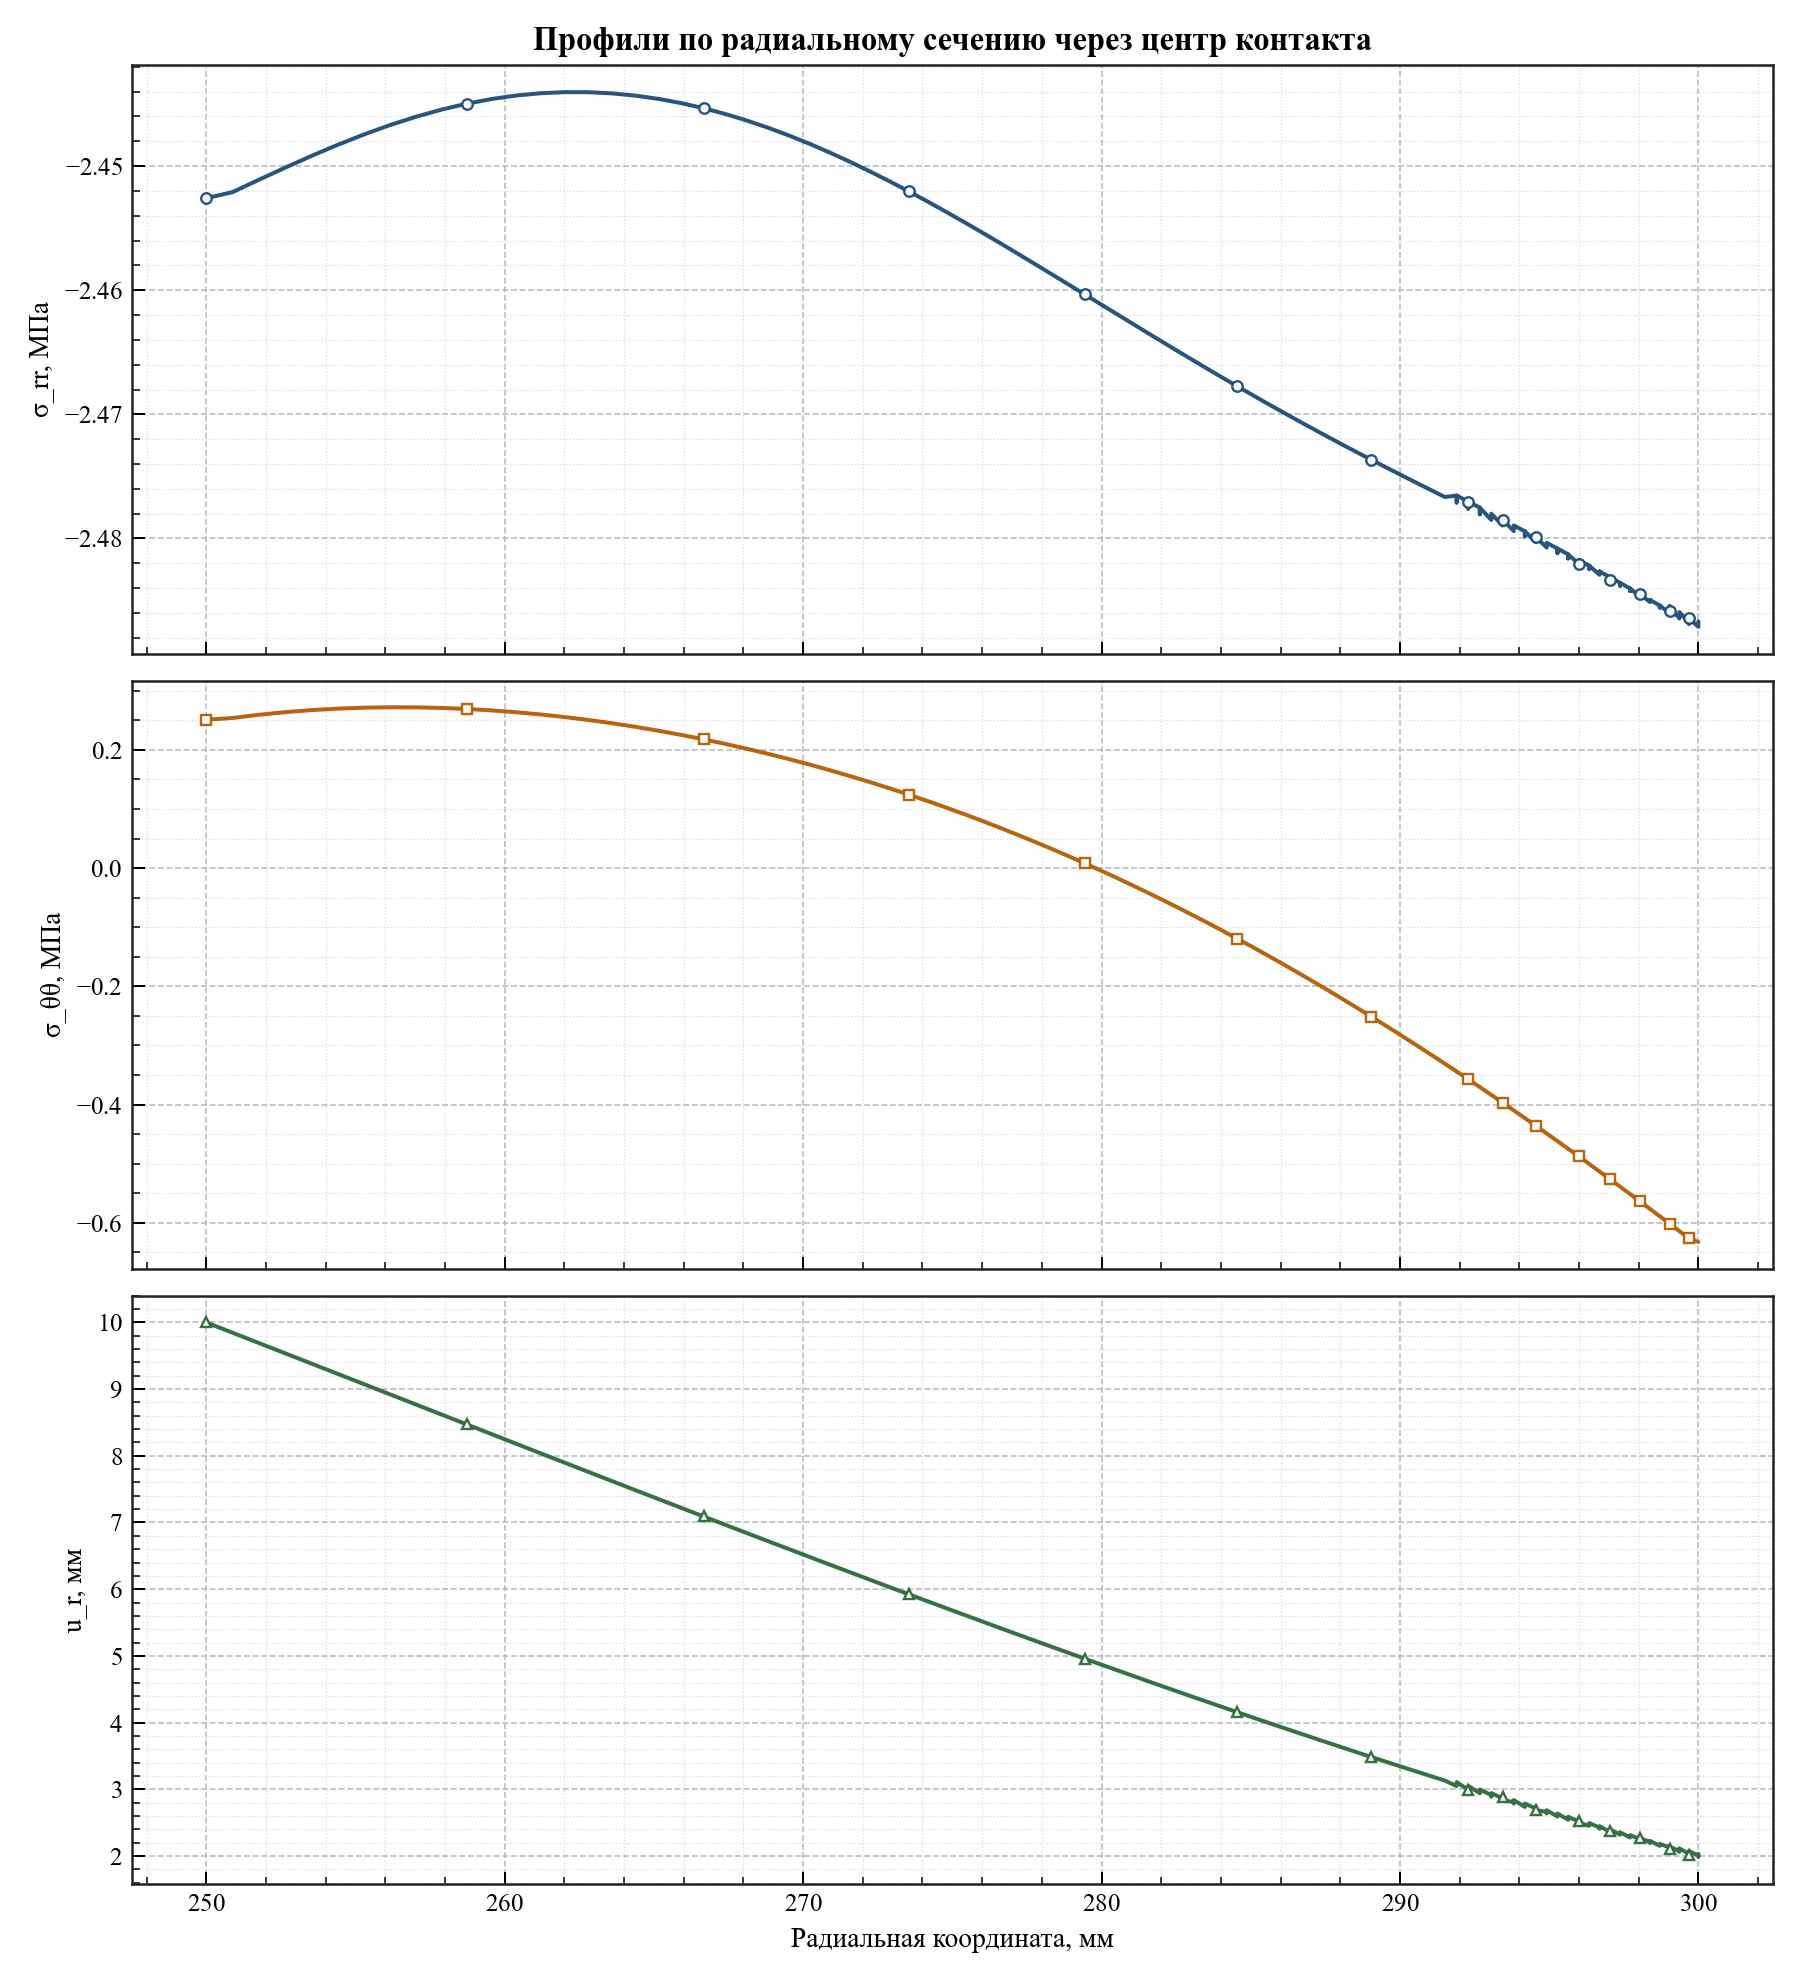

The table this chart was drawn from, first rows:
radius_мм, relative_angle_deg, sigma_rr_mpa, sigma_tt_mpa, radial_displacement_мм
250, -4.579998741307465e-13, -2.453, 0.2509, 10
250.9, -4.579998741307465e-13, -2.452, 0.2539, 9.845
251.8, -4.579998741307465e-13, -2.451, 0.2594, 9.69
252.7, -4.579998741307465e-13, -2.45, 0.2638, 9.535
253.5, -4.579998741307465e-13, -2.449, 0.2673, 9.38
254.4, -4.579998741307465e-13, -2.448, 0.2697, 9.226
255.3, -4.579998741307465e-13, -2.447, 0.2713, 9.072
256.2, -4.579998741307465e-13, -2.447, 0.272, 8.92
257, -4.579998741307465e-13, -2.446, 0.2718, 8.769
257.9, -4.579998741307465e-13, -2.445, 0.2709, 8.619
258.7, -4.579998741307465e-13, -2.445, 0.2691, 8.47
259.6, -4.579998741307465e-13, -2.445, 0.2667, 8.324
260.4, -4.579998741307465e-13, -2.444, 0.2636, 8.179
261.2, -4.579998741307465e-13, -2.444, 0.2598, 8.035
262, -4.0711099922733015e-13, -2.444, 0.2554, 7.894
262.8, -4.0711099922733015e-13, -2.444, 0.2504, 7.755
263.6, -4.0711099922733015e-13, -2.444, 0.2449, 7.618
264.4, -4.0711099922733015e-13, -2.444, 0.2388, 7.482
265.2, -4.0711099922733015e-13, -2.445, 0.2323, 7.349
265.9, -4.0711099922733015e-13, -2.445, 0.2252, 7.219
266.7, -4.0711099922733015e-13, -2.445, 0.2178, 7.09
267.4, -4.0711099922733015e-13, -2.446, 0.2099, 6.964
268.1, -4.0711099922733015e-13, -2.446, 0.2017, 6.84
268.8, -4.0711099922733015e-13, -2.447, 0.1931, 6.718
269.5, -4.0711099922733015e-13, -2.448, 0.1841, 6.598
270.2, -4.0711099922733015e-13, -2.448, 0.1749, 6.48
270.9, -4.0711099922733015e-13, -2.449, 0.1653, 6.365
271.6, -4.0711099922733015e-13, -2.45, 0.1555, 6.251
272.2, -4.0711099922733015e-13, -2.45, 0.1453, 6.14
272.9, -3.562221243239139e-13, -2.451, 0.135, 6.031
273.5, -3.562221243239139e-13, -2.452, 0.1243, 5.924
274.2, -3.562221243239139e-13, -2.453, 0.1135, 5.819
274.8, -3.562221243239139e-13, -2.454, 0.1025, 5.716
275.4, -3.562221243239139e-13, -2.455, 0.09125, 5.615
276, -3.562221243239139e-13, -2.455, 0.07984, 5.516
276.6, -3.562221243239139e-13, -2.456, 0.06826, 5.418
277.2, -3.562221243239139e-13, -2.457, 0.05653, 5.323
277.8, -3.562221243239139e-13, -2.458, 0.04464, 5.229
278.3, -3.562221243239139e-13, -2.459, 0.03262, 5.137
278.9, -3.053332494204976e-13, -2.46, 0.02047, 5.047
279.4, -3.053332494204976e-13, -2.46, 0.008204, 4.958
280, -3.053332494204976e-13, -2.461, -0.004174, 4.871
280.5, -3.053332494204976e-13, -2.462, -0.01665, 4.786
281, -3.053332494204976e-13, -2.463, -0.02923, 4.702
281.6, -3.053332494204976e-13, -2.463, -0.04189, 4.619
282.1, -3.053332494204976e-13, -2.464, -0.05463, 4.538
282.6, -3.053332494204976e-13, -2.465, -0.06744, 4.459
283.1, -3.053332494204976e-13, -2.466, -0.08032, 4.381
283.6, -3.053332494204976e-13, -2.466, -0.09326, 4.305
284.1, -2.5444437451708134e-13, -2.467, -0.1062, 4.229
284.5, -2.5444437451708134e-13, -2.468, -0.1193, 4.155
285, -2.5444437451708134e-13, -2.468, -0.1324, 4.083
285.5, -2.5444437451708134e-13, -2.469, -0.1455, 4.011
286, -2.5444437451708134e-13, -2.47, -0.1587, 3.941
286.4, -2.5444437451708134e-13, -2.47, -0.1718, 3.872
286.9, -2.5444437451708134e-13, -2.471, -0.1851, 3.805
287.3, -2.5444437451708134e-13, -2.471, -0.1983, 3.738
287.8, -2.5444437451708134e-13, -2.472, -0.2115, 3.673
288.2, -2.0355549961366507e-13, -2.473, -0.2248, 3.608
288.6, -2.0355549961366507e-13, -2.473, -0.238, 3.545
... 87 more rows
